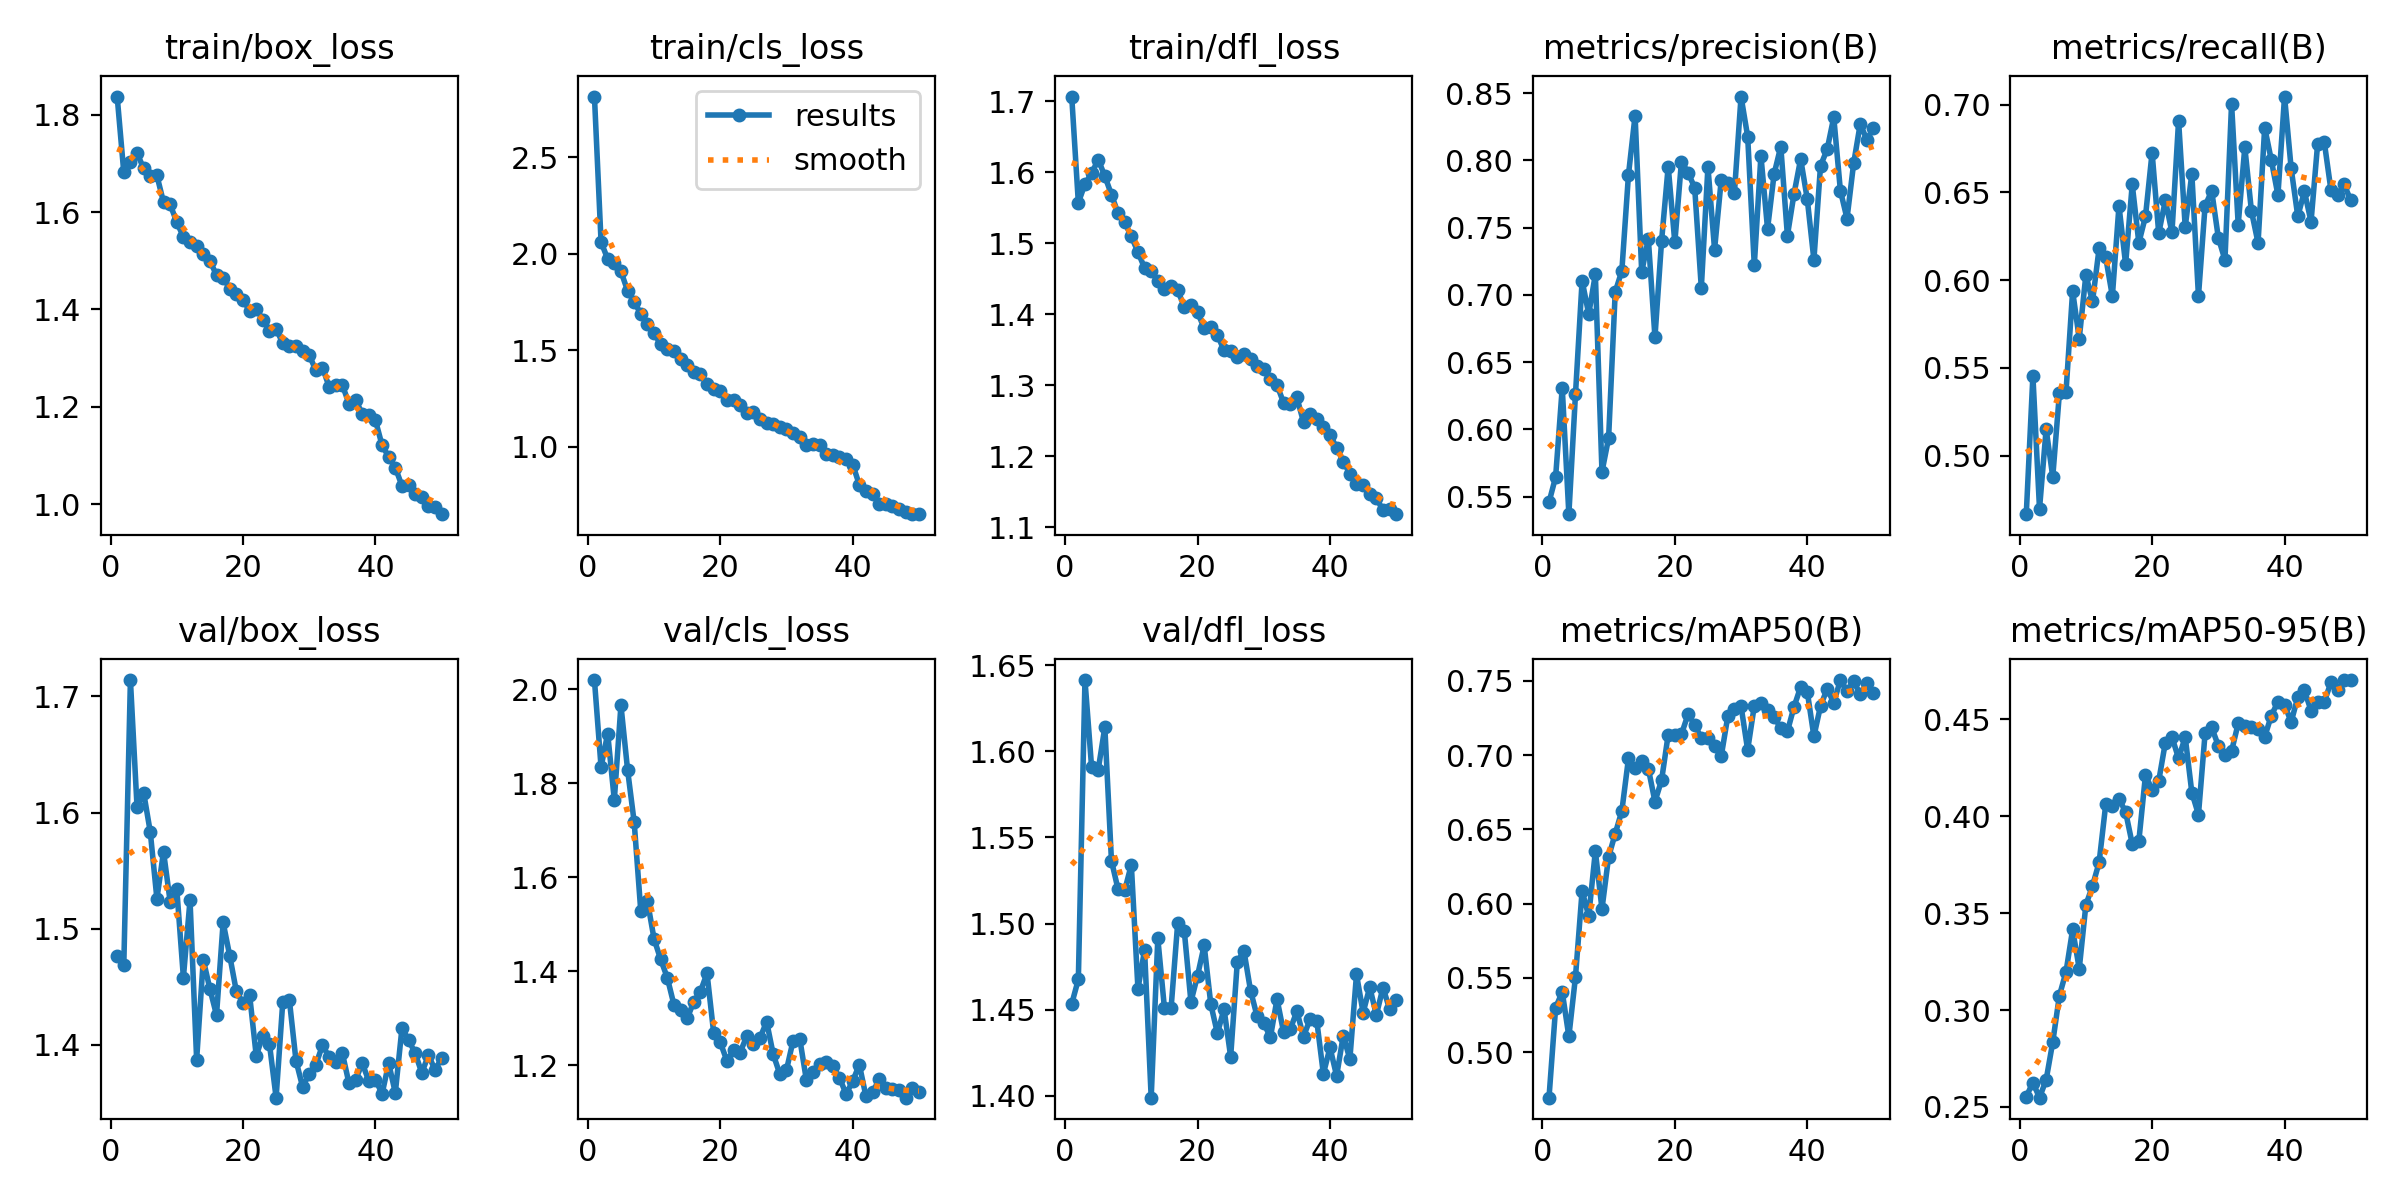

Source data for this figure (header and first rows):
epoch, time, train/box_loss, train/cls_loss, train/dfl_loss, metrics/precision(B), metrics/recall(B), metrics/mAP50(B), metrics/mAP50-95(B), val/box_loss, val/cls_loss, val/dfl_loss, lr/pg0, lr/pg1, lr/pg2
1, 60.43, 1.837, 2.815, 1.707, 0.5459, 0.4667, 0.4693, 0.2553, 1.476, 2.019, 1.453, 0.07006, 0.003326, 0.003326
2, 115.8, 1.681, 2.061, 1.557, 0.5647, 0.5454, 0.5298, 0.2625, 1.468, 1.834, 1.468, 0.03993, 0.006528, 0.006528
3, 162, 1.703, 1.973, 1.583, 0.631, 0.4697, 0.5406, 0.2547, 1.714, 1.906, 1.641, 0.009669, 0.009597, 0.009597
4, 204.2, 1.721, 1.95, 1.598, 0.5371, 0.5151, 0.5105, 0.2639, 1.605, 1.764, 1.591, 0.009406, 0.009406, 0.009406
5, 246.2, 1.69, 1.909, 1.618, 0.6263, 0.4879, 0.5507, 0.2835, 1.617, 1.966, 1.589, 0.009208, 0.009208, 0.009208
6, 288.7, 1.674, 1.809, 1.595, 0.7105, 0.5355, 0.6085, 0.3074, 1.583, 1.829, 1.614, 0.00901, 0.00901, 0.00901
7, 330.3, 1.675, 1.749, 1.568, 0.6857, 0.5364, 0.5917, 0.3196, 1.526, 1.717, 1.536, 0.008812, 0.008812, 0.008812
8, 371.8, 1.62, 1.69, 1.542, 0.7153, 0.5938, 0.6353, 0.3416, 1.566, 1.527, 1.52, 0.008614, 0.008614, 0.008614
9, 412.9, 1.616, 1.636, 1.529, 0.5685, 0.5667, 0.5964, 0.3213, 1.523, 1.549, 1.519, 0.008416, 0.008416, 0.008416
10, 455.7, 1.579, 1.588, 1.51, 0.5936, 0.603, 0.6315, 0.3542, 1.534, 1.469, 1.534, 0.008218, 0.008218, 0.008218
11, 495.9, 1.549, 1.531, 1.488, 0.7022, 0.5879, 0.6472, 0.364, 1.458, 1.425, 1.462, 0.00802, 0.00802, 0.00802
12, 537.1, 1.538, 1.505, 1.465, 0.7178, 0.6182, 0.6624, 0.3762, 1.524, 1.386, 1.485, 0.007822, 0.007822, 0.007822
13, 577.7, 1.531, 1.497, 1.461, 0.7893, 0.6129, 0.6978, 0.4062, 1.387, 1.329, 1.399, 0.007624, 0.007624, 0.007624
14, 619.5, 1.513, 1.454, 1.447, 0.8333, 0.5909, 0.6917, 0.4055, 1.473, 1.318, 1.491, 0.007426, 0.007426, 0.007426
15, 663.2, 1.5, 1.425, 1.436, 0.717, 0.6424, 0.696, 0.409, 1.448, 1.299, 1.451, 0.007228, 0.007228, 0.007228
16, 707.5, 1.471, 1.388, 1.44, 0.7416, 0.6091, 0.691, 0.4022, 1.426, 1.335, 1.451, 0.00703, 0.00703, 0.00703
17, 750.2, 1.465, 1.377, 1.433, 0.6685, 0.6545, 0.6687, 0.3857, 1.505, 1.356, 1.5, 0.006832, 0.006832, 0.006832
18, 792.1, 1.443, 1.325, 1.41, 0.7401, 0.6213, 0.6831, 0.3873, 1.477, 1.395, 1.496, 0.006634, 0.006634, 0.006634
19, 832.9, 1.433, 1.302, 1.412, 0.7954, 0.6364, 0.7139, 0.4212, 1.446, 1.269, 1.455, 0.006436, 0.006436, 0.006436
20, 874.9, 1.42, 1.289, 1.403, 0.739, 0.6727, 0.7134, 0.4137, 1.436, 1.248, 1.47, 0.006238, 0.006238, 0.006238
21, 917.6, 1.397, 1.244, 1.38, 0.7991, 0.6268, 0.7141, 0.4182, 1.443, 1.209, 1.487, 0.00604, 0.00604, 0.00604
22, 959.2, 1.401, 1.243, 1.382, 0.7909, 0.6454, 0.7275, 0.438, 1.39, 1.232, 1.453, 0.005842, 0.005842, 0.005842
23, 1000, 1.379, 1.214, 1.371, 0.7796, 0.6273, 0.7206, 0.4409, 1.408, 1.227, 1.436, 0.005644, 0.005644, 0.005644
24, 1043, 1.357, 1.176, 1.349, 0.7052, 0.6909, 0.7115, 0.4299, 1.4, 1.262, 1.45, 0.005446, 0.005446, 0.005446
25, 1083, 1.36, 1.182, 1.348, 0.7951, 0.6303, 0.7114, 0.4409, 1.354, 1.244, 1.423, 0.005248, 0.005248, 0.005248
26, 1125, 1.331, 1.143, 1.339, 0.7337, 0.6606, 0.7061, 0.4122, 1.436, 1.258, 1.478, 0.00505, 0.00505, 0.00505
27, 1166, 1.325, 1.123, 1.343, 0.7851, 0.5909, 0.6991, 0.4009, 1.439, 1.292, 1.484, 0.004852, 0.004852, 0.004852
28, 1209, 1.324, 1.119, 1.337, 0.7833, 0.6424, 0.7262, 0.4428, 1.386, 1.223, 1.461, 0.004654, 0.004654, 0.004654
29, 1251, 1.314, 1.104, 1.327, 0.776, 0.6508, 0.7313, 0.4458, 1.364, 1.181, 1.446, 0.004456, 0.004456, 0.004456
30, 1292, 1.306, 1.093, 1.322, 0.8474, 0.6242, 0.733, 0.4364, 1.375, 1.19, 1.442, 0.004258, 0.004258, 0.004258
31, 1448, 1.275, 1.071, 1.309, 0.8177, 0.6115, 0.7036, 0.4317, 1.383, 1.252, 1.434, 0.00406, 0.00406, 0.00406
32, 1490, 1.281, 1.052, 1.3, 0.722, 0.7005, 0.7333, 0.4336, 1.399, 1.256, 1.456, 0.003862, 0.003862, 0.003862
33, 1532, 1.241, 1.011, 1.275, 0.8034, 0.6317, 0.7354, 0.4479, 1.39, 1.168, 1.437, 0.003664, 0.003664, 0.003664
34, 1572, 1.245, 1.015, 1.274, 0.749, 0.6758, 0.7306, 0.4467, 1.385, 1.185, 1.439, 0.003466, 0.003466, 0.003466
35, 1614, 1.245, 1.009, 1.283, 0.79, 0.6394, 0.726, 0.446, 1.393, 1.201, 1.449, 0.003268, 0.003268, 0.003268
36, 1654, 1.207, 0.9641, 1.248, 0.8103, 0.6212, 0.718, 0.445, 1.367, 1.206, 1.434, 0.00307, 0.00307, 0.00307
37, 1695, 1.214, 0.9571, 1.26, 0.744, 0.687, 0.716, 0.4409, 1.369, 1.198, 1.445, 0.002872, 0.002872, 0.002872
38, 1736, 1.186, 0.9448, 1.253, 0.7751, 0.6684, 0.7326, 0.452, 1.384, 1.173, 1.444, 0.002674, 0.002674, 0.002674
39, 1777, 1.182, 0.9354, 1.241, 0.801, 0.6485, 0.746, 0.459, 1.369, 1.138, 1.413, 0.002476, 0.002476, 0.002476
40, 1818, 1.172, 0.9077, 1.23, 0.7712, 0.7046, 0.7428, 0.4576, 1.37, 1.166, 1.428, 0.002278, 0.002278, 0.002278
41, 1881, 1.121, 0.8028, 1.212, 0.726, 0.6636, 0.7127, 0.4486, 1.358, 1.201, 1.412, 0.00208, 0.00208, 0.00208
42, 1922, 1.097, 0.7684, 1.192, 0.796, 0.6364, 0.7331, 0.4615, 1.384, 1.133, 1.435, 0.001882, 0.001882, 0.001882
43, 1963, 1.075, 0.7542, 1.175, 0.8081, 0.6506, 0.7447, 0.465, 1.359, 1.142, 1.421, 0.001684, 0.001684, 0.001684
44, 2006, 1.038, 0.7056, 1.161, 0.832, 0.6333, 0.7354, 0.4546, 1.414, 1.17, 1.47, 0.001486, 0.001486, 0.001486
45, 2046, 1.04, 0.7057, 1.159, 0.7775, 0.6779, 0.7506, 0.459, 1.404, 1.151, 1.448, 0.001288, 0.001288, 0.001288
46, 2088, 1.021, 0.6934, 1.146, 0.7567, 0.6787, 0.7432, 0.4591, 1.393, 1.149, 1.463, 0.00109, 0.00109, 0.00109
47, 2126, 1.014, 0.679, 1.141, 0.7976, 0.6515, 0.7497, 0.4691, 1.376, 1.147, 1.447, 0.000892, 0.000892, 0.000892
48, 2166, 0.9952, 0.6595, 1.124, 0.8271, 0.6485, 0.7412, 0.4651, 1.391, 1.131, 1.463, 0.000694, 0.000694, 0.000694
49, 2207, 0.9935, 0.6532, 1.125, 0.8152, 0.6545, 0.7484, 0.4703, 1.378, 1.151, 1.45, 0.000496, 0.000496, 0.000496
50, 2247, 0.9793, 0.6504, 1.118, 0.8242, 0.6454, 0.7419, 0.4703, 1.389, 1.144, 1.456, 0.000298, 0.000298, 0.000298
